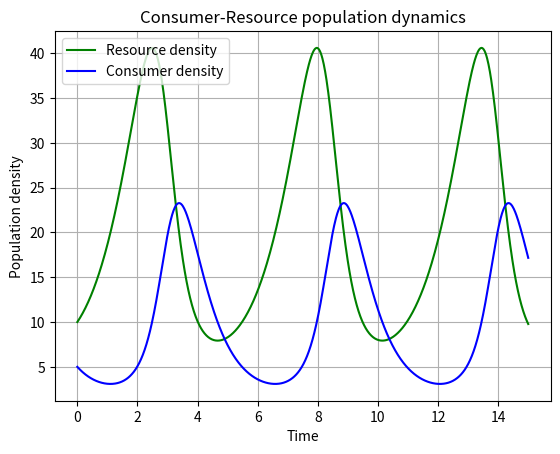
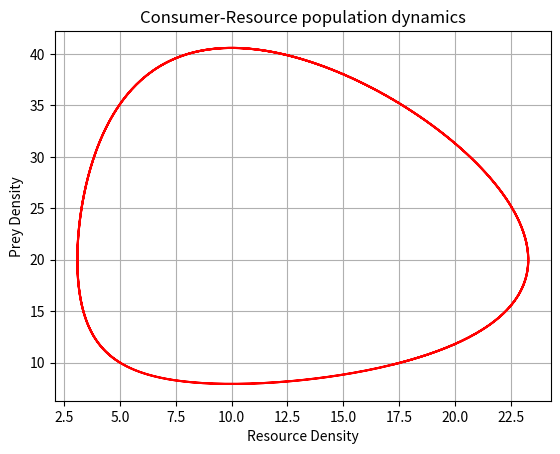

Here is the Python script that generated these plots, in order: (Note: this script raises an exception after producing the figures.)
#!/bin/env python3

# Author: Maddalena Cella (mc2820@ic.ac.uk)
#
# Script: LV1.py
#
# Description: this script plots the Lotka-Volterra model in two graphs
#
# Arguments: 0
#
# Input: python3 LV1.py
#
# Output: one pdf file containing two plots in ../Results/ directory 
#
# Date: November 2020

""" Script that plots Lotka-Volterra model"""
__author__ = 'Maddalena Cella mc2820@ic.ac.uk'
__appname__= 'LV1.py'
__version__ = '0.0.1'
__license__= 'None'

#packages needed
import numpy as np
import scipy.integrate as integrate
import matplotlib.pylab as p
from matplotlib.backends.backend_pdf import PdfPages

def LV():
    def dCR_dt(pops, t=0):
        """a function that returns the growth rate of consumer and resource population at any given time step"""

        R = pops[0]
        C = pops[1]
        dRdt = r * R - a * R * C 
        dCdt = -z * C + e * a * R * C
    
        return np.array([dRdt, dCdt])

#assign parameter values
    r = 1.
    a = 0.1 
    z = 1.5
    e = 0.75

#Define the time vector; let’s integrate from time point 0 to 15, using 1000 sub-divisions of time
    t = np.linspace(0, 15, 1000)

    #Set the initial conditions for the two populations (10 resources and 5 consumers per unit area), and convert the two into an array (because our dCR_dt function take an array as input).
    R0 = 10
    C0 = 5 
    RC0 = np.array([R0, C0])

    #numerically integrate this system forward from those starting conditions
    pops, infodict = integrate.odeint(dCR_dt, RC0, t, full_output=True)

    f1 = p.figure()

    p.plot(t, pops[:,0], 'g-', label='Resource density') # Plot
    p.plot(t, pops[:,1]  , 'b-', label='Consumer density')
    p.grid()
    p.legend(loc='best')
    p.xlabel('Time')
    p.ylabel('Population density')
    p.title('Consumer-Resource population dynamics')

    f2=p.figure()

    p.plot(pops[:,1], pops[:,0], '-r') # Plot (-r -> solid line, red)
    p.grid()
    p.xlabel('Resource Density')
    p.ylabel('Prey Density')
    p.title('Consumer-Resource population dynamics')

    pp = PdfPages('../Results/LV1_models.pdf')
    pp.savefig(f1)
    pp.savefig(f2)
    pp.close()

    print('The final population size of consumers is:', int(pops[(pops.shape[0]-1),1]), 'individuals') #for a matrix of shape(n,m) where n=rows and m=columns, shape[0] gives the rows
    print('The final population size of resources is:', int(pops[(pops.shape[0]-1),0]), 'individuals')

LV()